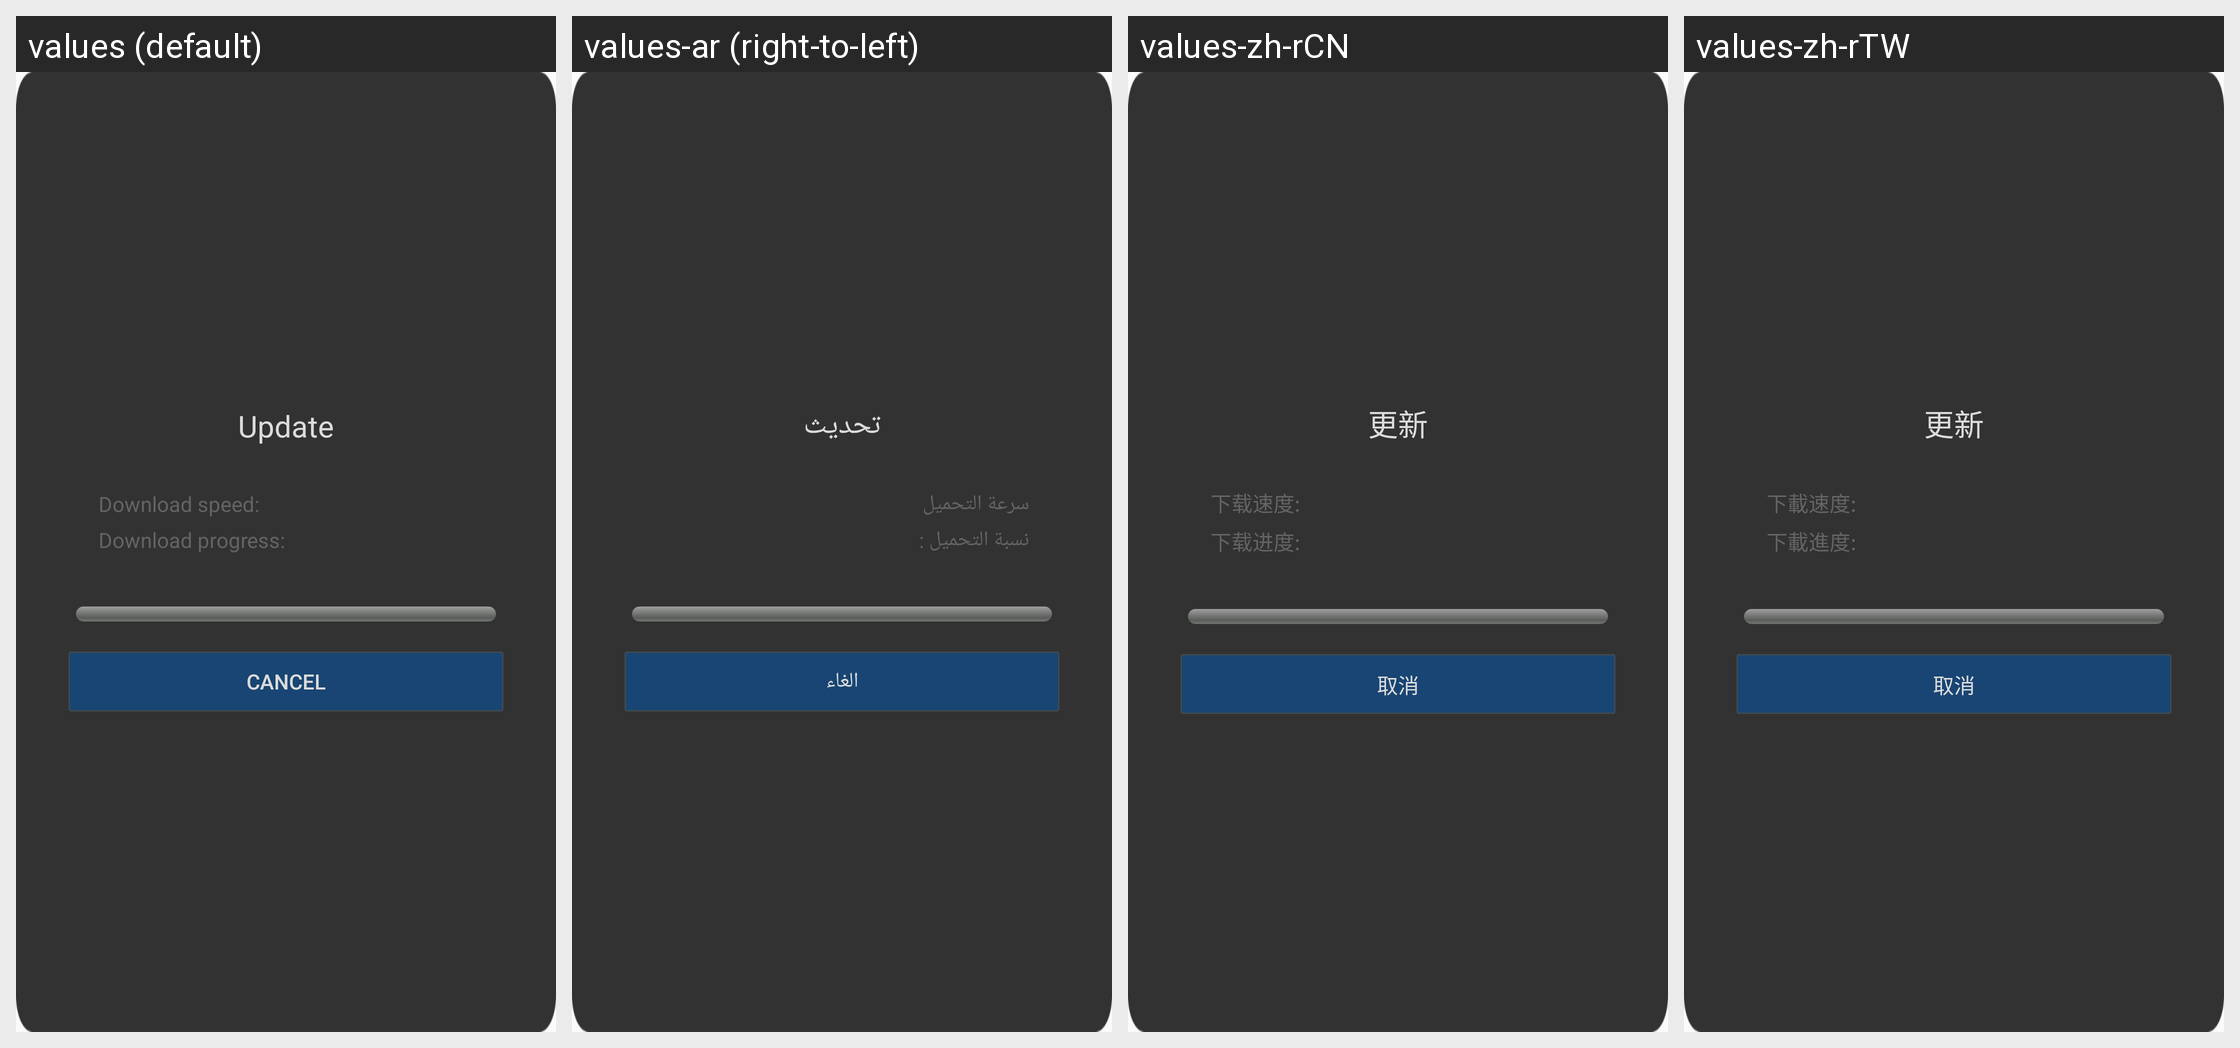

Here is an Android app screen in its default locale and in the app's own translations. Write out the translated-string differences for the strings that appear on this screen.
Android screen res/layout/qg_fg_load_update.xml rendered under 4 locales, left to right: values (default), values-ar (right-to-left), values-zh-rCN, values-zh-rTW. Device: Nexus 5 (rendered at 1080×1920; each locale shown at half size, 540×960, under a caption strip naming it); theme MyFullScreen.
Other locales in the repository, not shown: values-af, values-cs, values-de-rDE, values-en-rSG, values-en-rUS, values-es, values-fi, values-fr, values-fr-rCA, values-fr-rFR, values-gu, values-hi, values-hr, values-in, values-it, values-iw, values-ja, values-ko, values-ko-rKR, values-mr, values-nl, values-pa, values-pt, values-pt-rPT, values-ro, values-ru, values-ru-rRU, values-th, values-th-rTH, values-tr, values-tr-rTR, values-vi, values-zh-rHK.
Strings drawn on this screen, with the default value and each locale's value (text and hints the layout hard-codes, and strings that could not be matched under every locale, appear in the picture but are not listed):

hw_update_title
  values: Update
  values-ar: تحديث
  values-zh-rCN: 更新
  values-zh-rTW: 更新

hw_update_speed
  values: Download speed:
  values-ar: سرعة التحميل
  values-zh-rCN: 下载速度:
  values-zh-rTW: 下載速度:

hw_update_progress
  values: Download progress:
  values-ar: نسبة التحميل :
  values-zh-rCN: 下载进度:
  values-zh-rTW: 下載進度:

hw_update_cancel
  values: Cancel
  values-ar: الغاء
  values-zh-rCN: 取消
  values-zh-rTW: 取消
